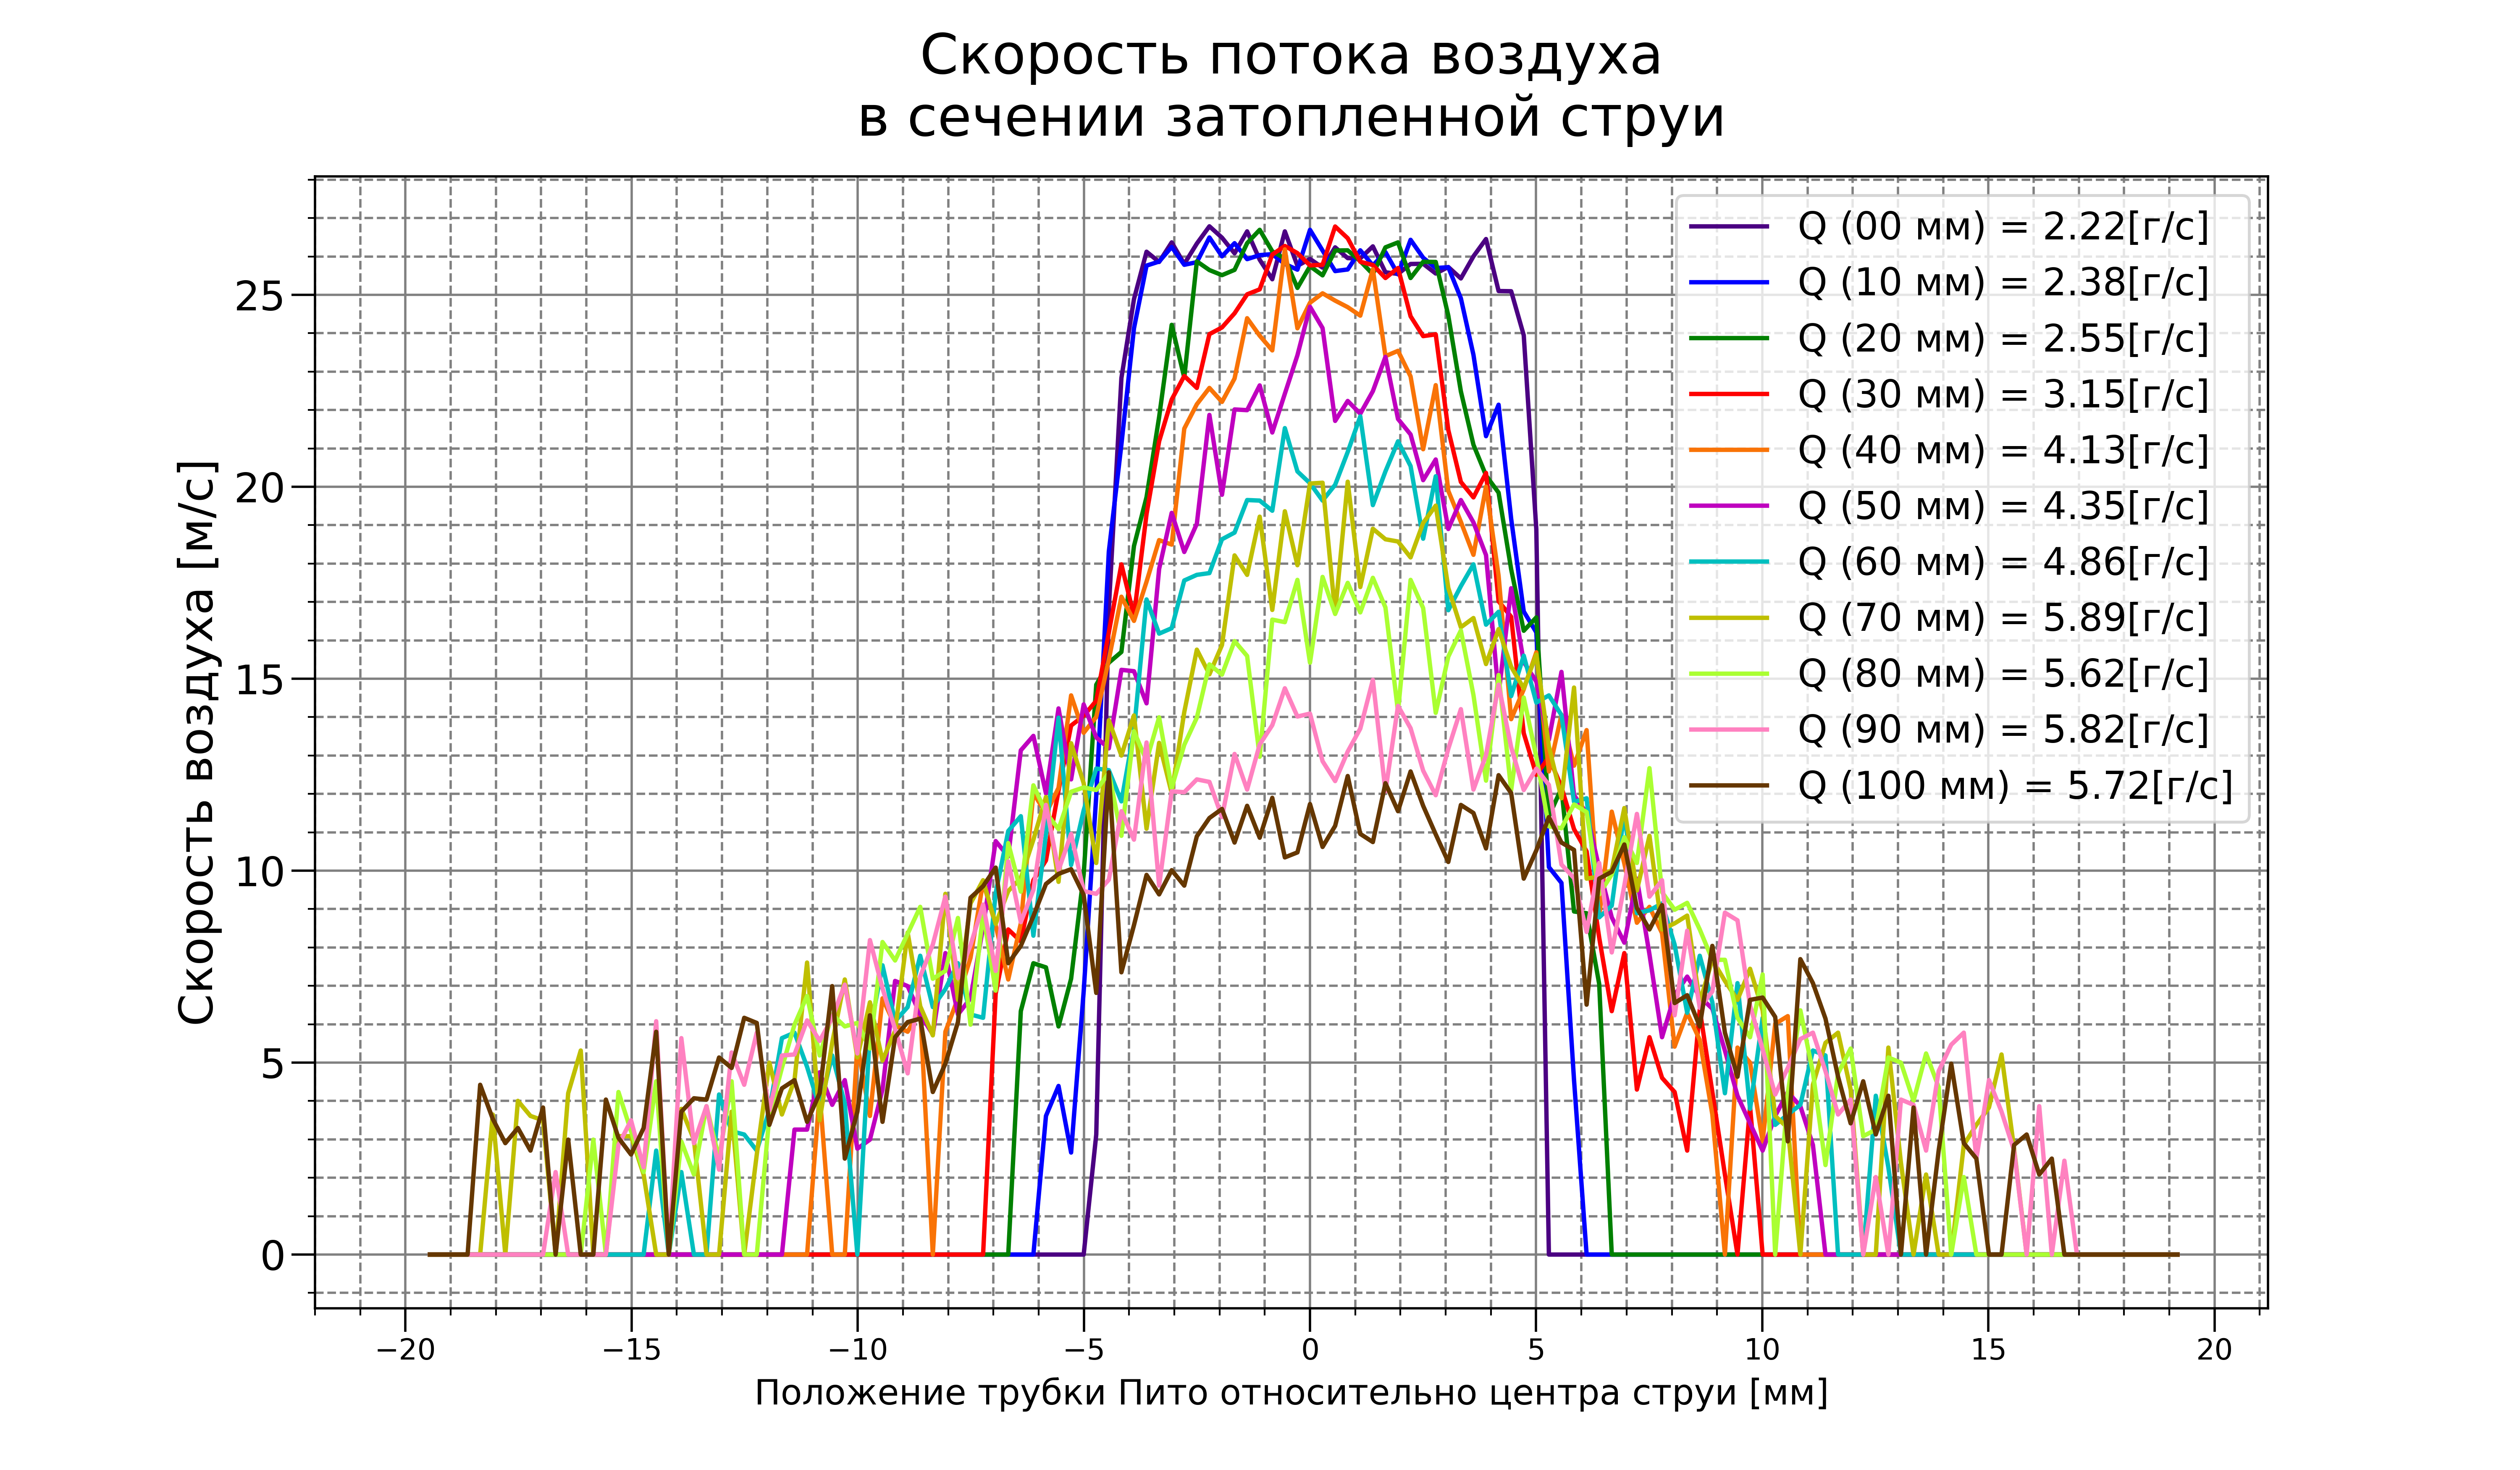

This chart was generated by the following Python code:
from matplotlib import pyplot
import numpy
from textwrap import wrap
import matplotlib.ticker as ticker
from math import sqrt
#https://pyprog.pro/mpl/mpl_main_components.html

# P = (p*V^2)/2; p(плотность воздуха) = 1.2 кг/м^3;
def Bernule(N):
    p = 1.2
    P = 0.163*(N-1000)
    V = sqrt(2*abs(P)/p)
    if P < 0 or V < 2:
        return 0
    return(V)


with open("00mm.txt", "r") as file:
    speed_00_array = [Bernule(int(i)) for i in file.read().split("\n")]
with open("10mm.txt", "r") as file:
    speed_10_array = [Bernule(int(i)) for i in file.read().split("\n")]
with open("20mm.txt", "r") as file:
    speed_20_array = [Bernule(int(i)) for i in file.read().split("\n")]
with open("30mm.txt", "r") as file:
    speed_30_array = [Bernule(int(i)) for i in file.read().split("\n")]
with open("40mm.txt", "r") as file:
    speed_40_array = [Bernule(int(i)) for i in file.read().split("\n")]
with open("50mm.txt", "r") as file:
    speed_50_array = [Bernule(int(i)) for i in file.read().split("\n")]
with open("60mm.txt", "r") as file:
    speed_60_array = [Bernule(int(i)) for i in file.read().split("\n")]
with open("70mm.txt", "r") as file:
    speed_70_array = [Bernule(int(i)) for i in file.read().split("\n")]
with open("80mm.txt", "r") as file:
    speed_80_array = [Bernule(int(i)) for i in file.read().split("\n")]
with open("90mm.txt", "r") as file:
    speed_90_array = [Bernule(int(i)) for i in file.read().split("\n")]
with open("100mm.txt", "r") as file:
    speed_100_array = [Bernule(int(i)) for i in file.read().split("\n")]
with open("distance-calibration.txt", "r") as file:
    steps_distance= [(int(i)-350)*(5.56e-02)for i in file.read().split("\n")]

#Калибровка погрешностей измерений
for j in range(0, len(steps_distance)):
        if steps_distance[j] < -4.6 or steps_distance[j] > 6:
            speed_00_array[j] = 0
        if steps_distance[j] < -5.2 or steps_distance[j] > 7:
            speed_10_array[j] = 0
        if steps_distance[j] < -6 or steps_distance[j] > 7.7:
            speed_20_array[j] = 0
        if steps_distance[j] < -6 or steps_distance[j] > 11.2:
            speed_30_array[j] = 0
        if steps_distance[j] < -10 or steps_distance[j] > 12:
            speed_40_array[j] = 0
        if steps_distance[j] < -10 or steps_distance[j] > 13:
            speed_50_array[j] = 0
        if steps_distance[j] < -13 or steps_distance[j] > 15:
            speed_60_array[j] = 0
        if steps_distance[j] < -17 or steps_distance[j] > 17:
            speed_70_array[j] = 0
        if steps_distance[j] < -15.4 or steps_distance[j] > 16:
            speed_80_array[j] = 0
        if steps_distance[j] < -16 or steps_distance[j] > 18 :
            speed_90_array[j] = 0
        if steps_distance[j] < -17 or steps_distance[j] > 20:
            speed_100_array[j] = 0

#Автоматическое центрирование графиков по равенству левой и правой площади каждого графика относительно нуля:
m = []
massive = [speed_00_array, speed_10_array, speed_20_array, speed_30_array, speed_40_array,
           speed_50_array, speed_60_array, speed_70_array, speed_80_array, speed_90_array, speed_100_array]
for m in massive:
    k = 0
    while k != 3:
        summa_right = 0
        summa_left = 0
        delta_S = 0
        for j in range(0, len(m)-1):
            r_i = abs(steps_distance[j]) * (1e-03)
            r_i_1 = abs(steps_distance[j+1]) * (1e-03)
            V_i = m[j]
            V_i_1 = m[j+1]
            if steps_distance[j] < 0:
                summa_left = summa_left + 0.5*(V_i + V_i_1)*(abs(r_i_1 - r_i))
            if steps_distance[j] >= 0:
                summa_right = summa_right + 0.5 * (V_i + V_i_1) * (abs(r_i_1 - r_i))
        delta_S = summa_left - summa_right
        if delta_S > 0:
            for j in range(0, len(m) - 1):
                m[(len(m) - 1) - j] = m[(len(m) - 1) - j - 1]
            k = k + 2
        if delta_S < 0:
            for j in range(0, len(m) - 1):
                m[j] = m[j+1]
            k = 1
        if delta_S == 0: k = 3;

#Расчёт расходов для всех сечений
m = []
Q_array = []
massive = [speed_00_array, speed_10_array, speed_20_array, speed_30_array, speed_40_array,
           speed_50_array, speed_60_array, speed_70_array, speed_80_array, speed_90_array, speed_100_array]
for m in massive:
    summa = 0
    for j in range(0, len(m)-1):
        r_i = abs(steps_distance[j]) * (1e-03)
        r_i_1 = abs(steps_distance[j+1]) * (1e-03)
        V_i = m[j]
        V_i_1 = m[j+1]
        summa = summa + (r_i * V_i + r_i_1 * V_i_1)*(abs(r_i_1 - r_i)) * (1e+03)
    Q_array.append(str(round(summa * 3.14 * 1.2 / 2, 2)))

#Обьявляем массивов скоростей для Y оси
data_V_00 = numpy.array(speed_00_array)
data_V_10 = numpy.array(speed_10_array)
data_V_20 = numpy.array(speed_20_array)
data_V_30 = numpy.array(speed_30_array)
data_V_40 = numpy.array(speed_40_array)
data_V_50 = numpy.array(speed_50_array)
data_V_60 = numpy.array(speed_60_array)
data_V_70 = numpy.array(speed_70_array)
data_V_80 = numpy.array(speed_80_array)
data_V_90 = numpy.array(speed_90_array)
data_V_100 = numpy.array(speed_100_array)
#массив шагов в [м]
data_steps=numpy.array(steps_distance)

#параметры фигуры (чем меньше фигура тем выраженее пиксели и развёртка вспомогательной и главной сетки
fig, ax=pyplot.subplots(figsize=(12, 7), dpi=500)

#минимальные и максимальные значения для осей
ax.axis([-22, data_steps.max() + 2, -1.4, data_V_00.max() + 1.3])

#Включаем видимость сетки и делений и вводим их параметры ниже (Если включить сетку ниже парамтеров, то параметры не присвоятся)
ax.minorticks_on()

#  Устанавливаем интервал основных делений:
ax.xaxis.set_major_locator(ticker.MultipleLocator(5))
#  Устанавливаем интервал вспомогательных делений:
ax.xaxis.set_minor_locator(ticker.MultipleLocator(1))

#  Тоже самое проделываем с делениями на оси "y":
ax.yaxis.set_major_locator(ticker.MultipleLocator(5))
ax.yaxis.set_minor_locator(ticker.MultipleLocator(1))

#Устанавливаем параметры подписей делений: https://pyprog.pro/mpl/mpl_axis_ticks.html
ax.tick_params(axis = 'y', which = 'major', labelsize = 14, pad = 2, length = 8)
ax.tick_params(axis = 'x', which = 'major', labelsize = 10, pad = 2, length = 8)
ax.tick_params(axis = 'both', which = 'minor', labelsize = 7, pad = 2, length = 2.5)

#название графика с условием для переноса строки и центрированием
ax.set_title('Скорость потока воздуха' + '\n' + 'в сечении затопленной струи', fontsize = 19, pad = 14, loc = 'center')

#сетка основная и второстепенная
ax.grid(which='major', color = 'gray')
ax.grid(which='minor', color = 'gray', linestyle = '--')

#Подпись осей
ax.set_ylabel("Скорость воздуха [м/c]", fontsize = 16)
ax.set_xlabel("Положение трубки Пито относительно центра струи [мм]", fontsize = 12)

#Добавление самого графика и (в конце присваивает наличие леге label =...), настройка цветов https://pyprog.pro/mpl/mpl_plot.html
ax.plot(data_steps, data_V_00, c='indigo', linewidth=1.5, label = 'Q (00 мм) = '+ Q_array[0] + '[г/c]')
ax.plot(data_steps, data_V_10, c='b', linewidth=1.5, label ='Q (10 мм) = '+ Q_array[1] + '[г/c]')
ax.plot(data_steps, data_V_20, c='g', linewidth=1.5, label ='Q (20 мм) = '+ Q_array[2] + '[г/c]')
ax.plot(data_steps, data_V_30, c='r', linewidth=1.5, label ='Q (30 мм) = '+ Q_array[3] + '[г/c]')
ax.plot(data_steps, data_V_40, c='#F97306', linewidth=1.5, label ='Q (40 мм) = '+ Q_array[4] + '[г/c]')
ax.plot(data_steps, data_V_50, c='m', linewidth=1.5, label ='Q (50 мм) = '+ Q_array[5] + '[г/c]')
ax.plot(data_steps, data_V_60, c='c', linewidth=1.5, label ='Q (60 мм) = '+ Q_array[6] + '[г/c]')
ax.plot(data_steps, data_V_70, c='y', linewidth=1.5, label ='Q (70 мм) = '+ Q_array[7] + '[г/c]')
ax.plot(data_steps, data_V_80, c='#AAFF32', linewidth=1.5, label ='Q (80 мм) = '+ Q_array[8] + '[г/c]')
ax.plot(data_steps, data_V_90, c='#FF81C0', linewidth=1.5, label ='Q (90 мм) = '+ Q_array[9] + '[г/c]')
ax.plot(data_steps, data_V_100, c='#653700', linewidth=1.5, label ='Q (100 мм) = '+ Q_array[10] + '[г/c]')

#Маркеры---
#Добавил маркеры в легенду с надписью измерения

#Добавление легенды: https://pyprog.pro/mpl/mpl_adding_a_legend.html
ax.legend(shadow = False, loc = 'upper right', fontsize = 13)

#Добавление текста  https://pyprog.pro/mpl/mpl_text.html
ax.text(90, 0.3, '', rotation = 0, fontsize = 21)

#сохранение
fig.savefig('velocity-outgo.png')